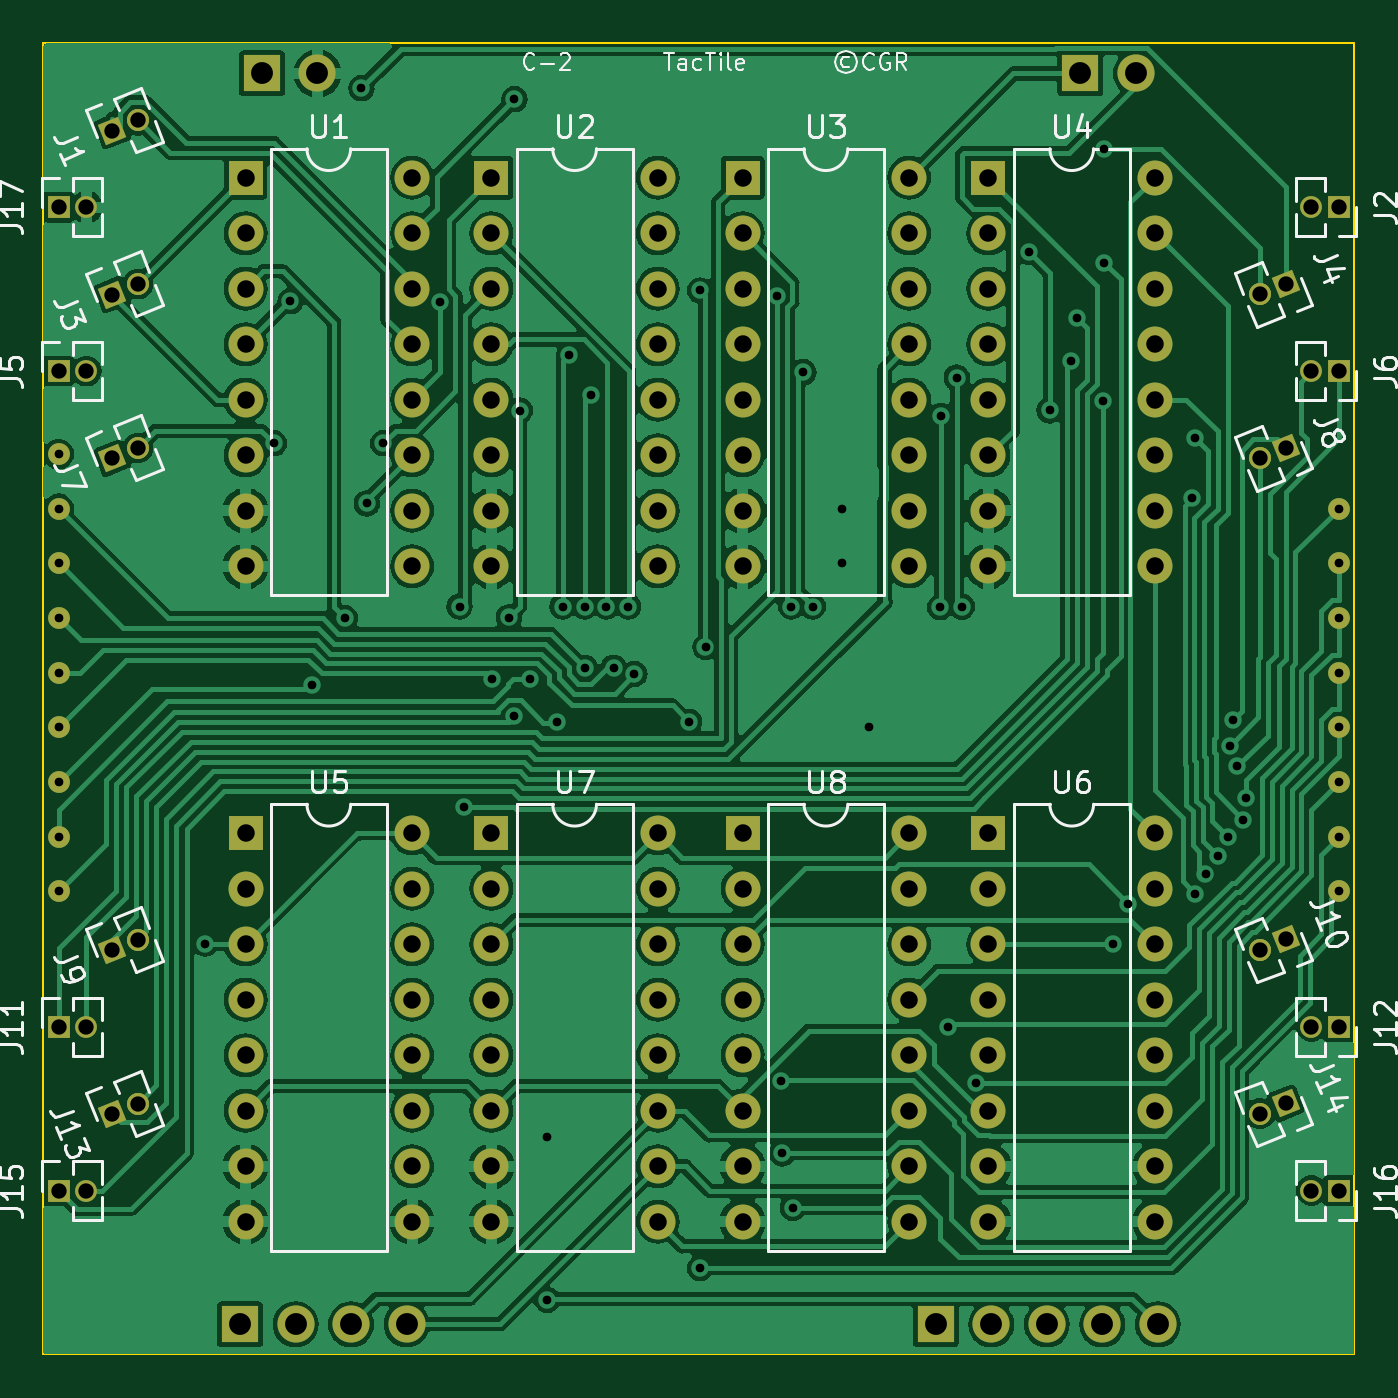
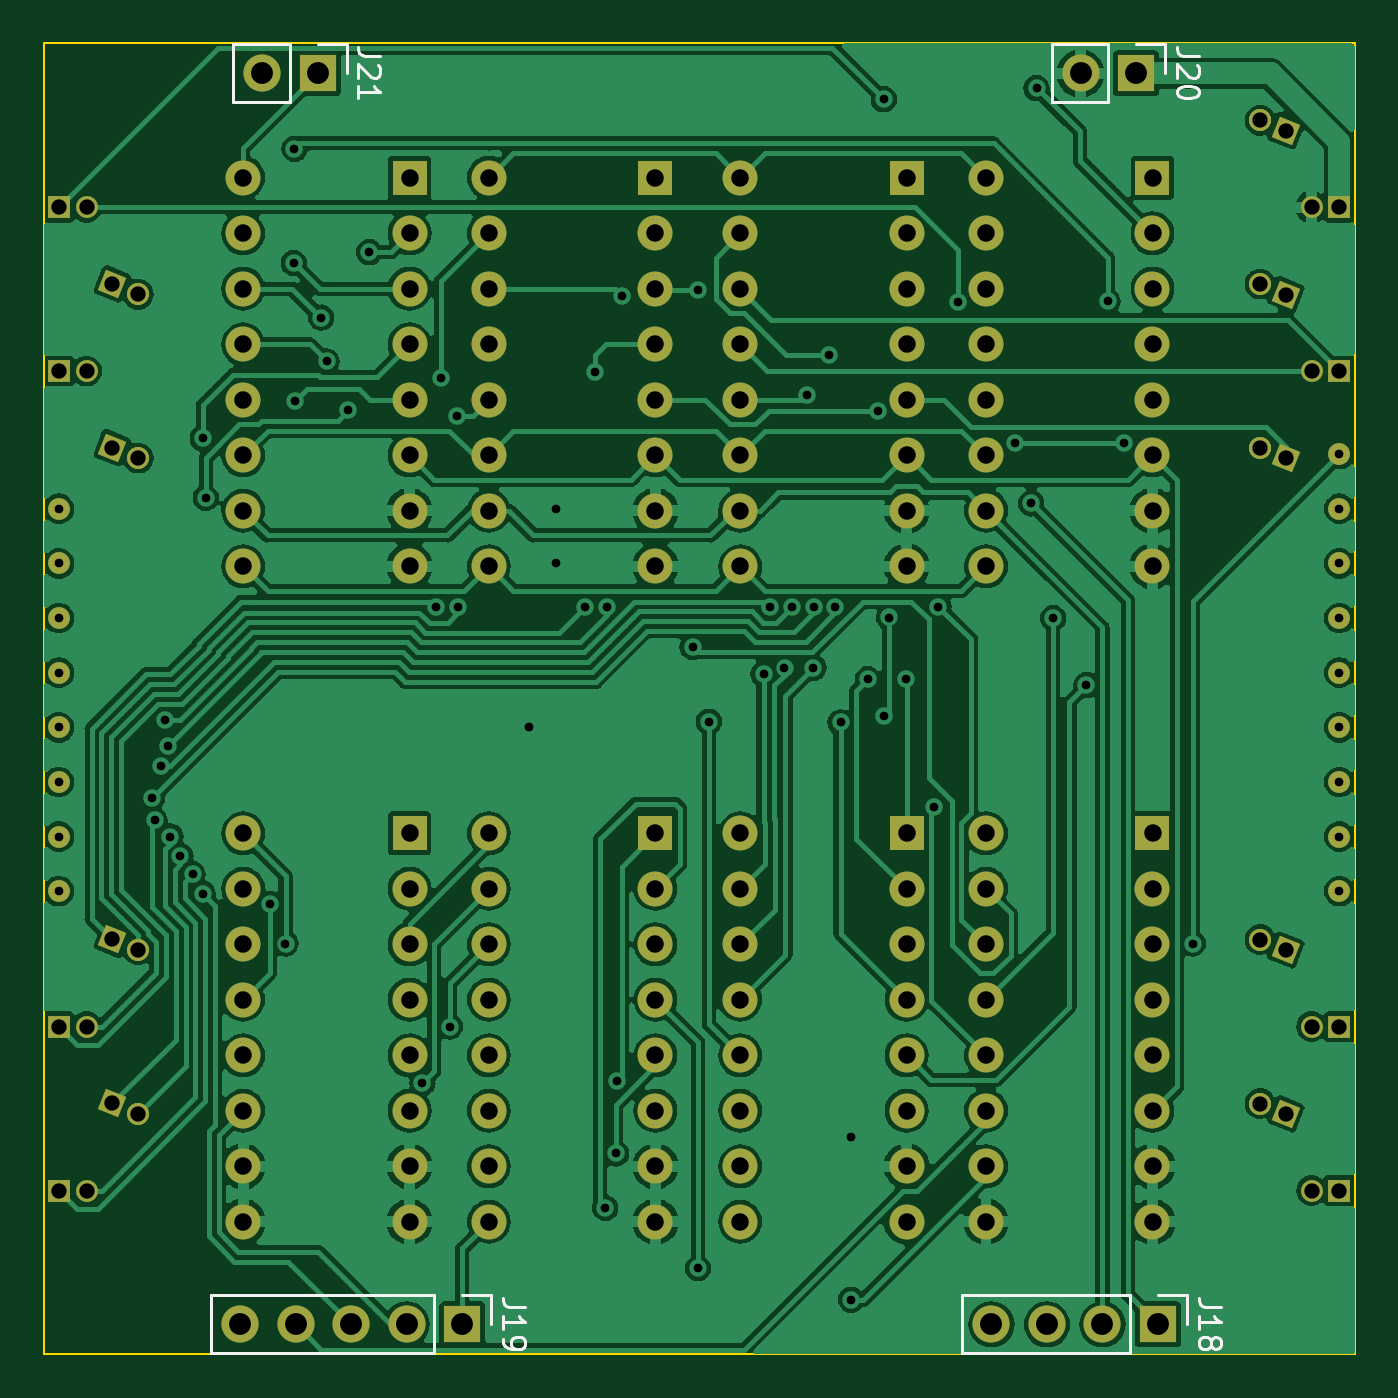
Circuit board: 11 layer files. Board 60.0 x 60.0 mm.
- bottom_copper: TacTile-C-B_Cu.gbr (180538 bytes)
- bottom_mask: TacTile-C-B_Mask.gbr (7251 bytes)
- paste: TacTile-C-B_Paste.gbr (452 bytes)
- bottom_silk: TacTile-C-B_Silkscreen.gbr (7851 bytes)
- outline: TacTile-C-Edge_Cuts.gbr (602 bytes)
- top_copper: TacTile-C-F_Cu.gbr (178820 bytes)
- top_mask: TacTile-C-F_Mask.gbr (7251 bytes)
- paste: TacTile-C-F_Paste.gbr (452 bytes)
- top_silk: TacTile-C-F_Silkscreen.gbr (41425 bytes)
- drill: TacTile-C-NPTH.drl (268 bytes)
- drill: TacTile-C-PTH.drl (4687 bytes)

=== bottom_copper: TacTile-C-B_Cu.gbr (180538 bytes, source omitted) ===
=== bottom_mask: TacTile-C-B_Mask.gbr (7251 bytes, source omitted) ===
=== paste: TacTile-C-B_Paste.gbr ===
%TF.GenerationSoftware,KiCad,Pcbnew,7.0.1*%
%TF.CreationDate,2023-12-27T22:31:20-05:00*%
%TF.ProjectId,TacTile-C,54616354-696c-4652-9d43-2e6b69636164,rev?*%
%TF.SameCoordinates,Original*%
%TF.FileFunction,Paste,Bot*%
%TF.FilePolarity,Positive*%
%FSLAX46Y46*%
G04 Gerber Fmt 4.6, Leading zero omitted, Abs format (unit mm)*
G04 Created by KiCad (PCBNEW 7.0.1) date 2023-12-27 22:31:20*
%MOMM*%
%LPD*%
G01*
G04 APERTURE LIST*
G04 APERTURE END LIST*
M02*

=== bottom_silk: TacTile-C-B_Silkscreen.gbr (7851 bytes, source omitted) ===
=== outline: TacTile-C-Edge_Cuts.gbr ===
%TF.GenerationSoftware,KiCad,Pcbnew,7.0.1*%
%TF.CreationDate,2023-12-27T22:31:20-05:00*%
%TF.ProjectId,TacTile-C,54616354-696c-4652-9d43-2e6b69636164,rev?*%
%TF.SameCoordinates,Original*%
%TF.FileFunction,Profile,NP*%
%FSLAX46Y46*%
G04 Gerber Fmt 4.6, Leading zero omitted, Abs format (unit mm)*
G04 Created by KiCad (PCBNEW 7.0.1) date 2023-12-27 22:31:20*
%MOMM*%
%LPD*%
G01*
G04 APERTURE LIST*
%TA.AperFunction,Profile*%
%ADD10C,0.100000*%
%TD*%
G04 APERTURE END LIST*
D10*
X25000000Y-25000000D02*
X85000000Y-25000000D01*
X85000000Y-85000000D01*
X25000000Y-85000000D01*
X25000000Y-25000000D01*
M02*

=== top_copper: TacTile-C-F_Cu.gbr (178820 bytes, source omitted) ===
=== top_mask: TacTile-C-F_Mask.gbr (7251 bytes, source omitted) ===
=== paste: TacTile-C-F_Paste.gbr ===
%TF.GenerationSoftware,KiCad,Pcbnew,7.0.1*%
%TF.CreationDate,2023-12-27T22:31:20-05:00*%
%TF.ProjectId,TacTile-C,54616354-696c-4652-9d43-2e6b69636164,rev?*%
%TF.SameCoordinates,Original*%
%TF.FileFunction,Paste,Top*%
%TF.FilePolarity,Positive*%
%FSLAX46Y46*%
G04 Gerber Fmt 4.6, Leading zero omitted, Abs format (unit mm)*
G04 Created by KiCad (PCBNEW 7.0.1) date 2023-12-27 22:31:20*
%MOMM*%
%LPD*%
G01*
G04 APERTURE LIST*
G04 APERTURE END LIST*
M02*

=== top_silk: TacTile-C-F_Silkscreen.gbr (41425 bytes, source omitted) ===
=== drill: TacTile-C-NPTH.drl ===
M48
; DRILL file {KiCad 7.0.1} date Wed Dec 27 22:31:24 2023
; FORMAT={-:-/ absolute / inch / decimal}
; #@! TF.CreationDate,2023-12-27T22:31:24-05:00
; #@! TF.GenerationSoftware,Kicad,Pcbnew,7.0.1
; #@! TF.FileFunction,NonPlated,1,2,NPTH
FMAT,2
INCH
%
G90
G05
T0
M30

=== drill: TacTile-C-PTH.drl ===
M48
; DRILL file {KiCad 7.0.1} date Wed Dec 27 22:31:24 2023
; FORMAT={-:-/ absolute / inch / decimal}
; #@! TF.CreationDate,2023-12-27T22:31:24-05:00
; #@! TF.GenerationSoftware,Kicad,Pcbnew,7.0.1
; #@! TF.FileFunction,Plated,1,2,PTH
FMAT,2
INCH
; #@! TA.AperFunction,Plated,PTH,ViaDrill
T1C0.0157
; #@! TA.AperFunction,Plated,PTH,ComponentDrill
T2C0.0157
; #@! TA.AperFunction,Plated,PTH,ComponentDrill
T3C0.0276
; #@! TA.AperFunction,Plated,PTH,ComponentDrill
T4C0.0315
; #@! TA.AperFunction,Plated,PTH,ComponentDrill
T5C0.0394
%
G90
G05
T1
X1.2756Y-2.6063
X1.3996Y-1.7047
X1.4291Y-1.4488
X1.4675Y-2.1405
X1.5276Y-2.0197
X1.5571Y-1.065
X1.5669Y-1.813
X1.5965Y-1.7047
X1.698Y-1.4503
X1.7343Y-1.9992
X1.7425Y-2.36
X1.7933Y-2.1299
X1.8228Y-2.0187
X1.8327Y-1.0846
X1.8327Y-2.1966
X1.8429Y-1.6458
X1.8613Y-2.1299
X1.8917Y-2.9547
X1.8917Y-3.248
X1.9104Y-2.2077
X1.9198Y-1.9992
X1.9311Y-1.5463
X1.9592Y-1.9992
X1.9595Y-2.1094
X1.9705Y-1.6171
X1.9985Y-1.9992
X2.0115Y-2.1094
X2.0379Y-1.9992
X2.0492Y-2.1205
X2.1476Y-2.2067
X2.1673Y-1.4291
X2.1673Y-3.1909
X2.1772Y-2.0718
X2.3051Y-1.439
X2.3125Y-2.8538
X2.315Y-2.9843
X2.3312Y-1.9992
X2.3346Y-3.0827
X2.3533Y-1.5768
X2.3706Y-1.9992
X2.4232Y-1.8228
X2.4232Y-1.9213
X2.4724Y-2.2165
X2.5999Y-2.0
X2.6014Y-1.6555
X2.6142Y-2.7559
X2.6299Y-1.5866
X2.6393Y-1.9995
X2.6639Y-2.8575
X2.7598Y-1.3602
X2.7972Y-1.6457
X2.8366Y-1.5571
X2.8465Y-1.4783
X2.8932Y-1.6285
X2.8946Y-1.1743
X2.8957Y-1.3799
X2.9106Y-2.6063
X2.9391Y-2.5347
X3.0542Y-1.8031
X3.0595Y-1.6959
X3.0598Y-2.5161
X3.0781Y-2.4813
X3.0998Y-2.4485
X3.1179Y-2.4135
X3.122Y-2.2495
X3.1282Y-2.203
X3.1353Y-2.2871
X3.1464Y-2.3839
X3.1516Y-2.3445
T2
X1.0118Y-1.7244
X1.0118Y-1.8228
X1.0118Y-1.9213
X1.0118Y-2.0197
X1.0118Y-2.1181
X1.0118Y-2.2165
X1.0118Y-2.315
X1.0118Y-2.4134
X1.0118Y-2.5118
X3.3189Y-1.8228
X3.3189Y-1.9213
X3.3189Y-2.0197
X3.3189Y-2.1181
X3.3189Y-2.2165
X3.3189Y-2.315
X3.3189Y-2.4134
X3.3189Y-2.5118
T3
X1.0118Y-1.2795
X1.0118Y-1.5748
X1.0118Y-2.7559
X1.0118Y-3.0512
X1.0618Y-1.2795
X1.0618Y-1.5748
X1.0618Y-2.7559
X1.0618Y-3.0512
X1.1082Y-1.1415
X1.1082Y-1.4368
X1.1082Y-1.732
X1.1082Y-2.6179
X1.1082Y-2.9131
X1.1545Y-1.1227
X1.1545Y-1.418
X1.1545Y-1.7133
X1.1545Y-2.5991
X1.1545Y-2.8944
X3.1762Y-1.4363
X3.1762Y-1.7316
X3.1762Y-2.6174
X3.1762Y-2.9127
X3.2225Y-1.4176
X3.2225Y-1.7129
X3.2225Y-2.5987
X3.2225Y-2.894
X3.2689Y-1.2795
X3.2689Y-1.5748
X3.2689Y-2.7559
X3.2689Y-3.0512
X3.3189Y-1.2795
X3.3189Y-1.5748
X3.3189Y-2.7559
X3.3189Y-3.0512
T4
X1.3484Y-1.2264
X1.3484Y-1.3264
X1.3484Y-1.4264
X1.3484Y-1.5264
X1.3484Y-1.6264
X1.3484Y-1.7264
X1.3484Y-1.8264
X1.3484Y-1.9264
X1.3484Y-2.4075
X1.3484Y-2.5075
X1.3484Y-2.6075
X1.3484Y-2.7075
X1.3484Y-2.8075
X1.3484Y-2.9075
X1.3484Y-3.0075
X1.3484Y-3.1075
X1.6484Y-1.2264
X1.6484Y-1.3264
X1.6484Y-1.4264
X1.6484Y-1.5264
X1.6484Y-1.6264
X1.6484Y-1.7264
X1.6484Y-1.8264
X1.6484Y-1.9264
X1.6484Y-2.4075
X1.6484Y-2.5075
X1.6484Y-2.6075
X1.6484Y-2.7075
X1.6484Y-2.8075
X1.6484Y-2.9075
X1.6484Y-3.0075
X1.6484Y-3.1075
X1.7913Y-1.2264
X1.7913Y-1.3264
X1.7913Y-1.4264
X1.7913Y-1.5264
X1.7913Y-1.6264
X1.7913Y-1.7264
X1.7913Y-1.8264
X1.7913Y-1.9264
X1.7913Y-2.4075
X1.7913Y-2.5075
X1.7913Y-2.6075
X1.7913Y-2.7075
X1.7913Y-2.8075
X1.7913Y-2.9075
X1.7913Y-3.0075
X1.7913Y-3.1075
X2.0913Y-1.2264
X2.0913Y-1.3264
X2.0913Y-1.4264
X2.0913Y-1.5264
X2.0913Y-1.6264
X2.0913Y-1.7264
X2.0913Y-1.8264
X2.0913Y-1.9264
X2.0913Y-2.4075
X2.0913Y-2.5075
X2.0913Y-2.6075
X2.0913Y-2.7075
X2.0913Y-2.8075
X2.0913Y-2.9075
X2.0913Y-3.0075
X2.0913Y-3.1075
X2.2441Y-1.2264
X2.2441Y-1.3264
X2.2441Y-1.4264
X2.2441Y-1.5264
X2.2441Y-1.6264
X2.2441Y-1.7264
X2.2441Y-1.8264
X2.2441Y-1.9264
X2.2441Y-2.4075
X2.2441Y-2.5075
X2.2441Y-2.6075
X2.2441Y-2.7075
X2.2441Y-2.8075
X2.2441Y-2.9075
X2.2441Y-3.0075
X2.2441Y-3.1075
X2.5441Y-1.2264
X2.5441Y-1.3264
X2.5441Y-1.4264
X2.5441Y-1.5264
X2.5441Y-1.6264
X2.5441Y-1.7264
X2.5441Y-1.8264
X2.5441Y-1.9264
X2.5441Y-2.4075
X2.5441Y-2.5075
X2.5441Y-2.6075
X2.5441Y-2.7075
X2.5441Y-2.8075
X2.5441Y-2.9075
X2.5441Y-3.0075
X2.5441Y-3.1075
X2.687Y-1.2264
X2.687Y-1.3264
X2.687Y-1.4264
X2.687Y-1.5264
X2.687Y-1.6264
X2.687Y-1.7264
X2.687Y-1.8264
X2.687Y-1.9264
X2.687Y-2.4075
X2.687Y-2.5075
X2.687Y-2.6075
X2.687Y-2.7075
X2.687Y-2.8075
X2.687Y-2.9075
X2.687Y-3.0075
X2.687Y-3.1075
X2.987Y-1.2264
X2.987Y-1.3264
X2.987Y-1.4264
X2.987Y-1.5264
X2.987Y-1.6264
X2.987Y-1.7264
X2.987Y-1.8264
X2.987Y-1.9264
X2.987Y-2.4075
X2.987Y-2.5075
X2.987Y-2.6075
X2.987Y-2.7075
X2.987Y-2.8075
X2.987Y-2.9075
X2.987Y-3.0075
X2.987Y-3.1075
T5
X1.3386Y-3.2923
X1.378Y-1.0384
X1.4386Y-3.2923
X1.478Y-1.0384
X1.5386Y-3.2923
X1.6386Y-3.2923
X2.5921Y-3.2923
X2.6921Y-3.2923
X2.7921Y-3.2923
X2.8528Y-1.0384
X2.8921Y-3.2923
X2.9528Y-1.0384
X2.9921Y-3.2923
T0
M30
